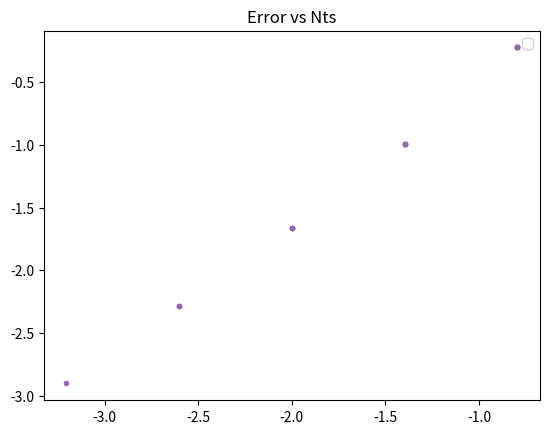
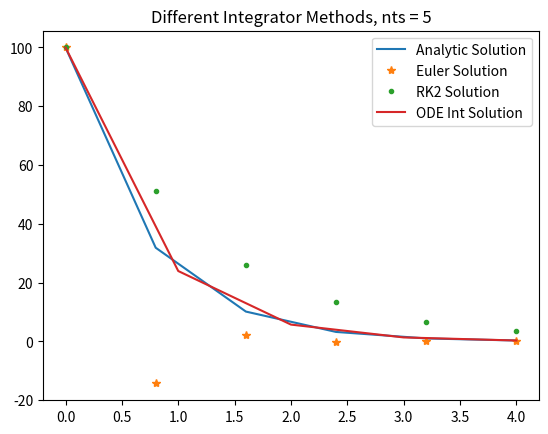

Python code for these plots, in order:
from scipy.integrate import odeint
import numpy as np
import matplotlib.pyplot as plt
import math

def Euler_solver(N0, tmin, tmax, nts, decay_deriv):
	N, t = np.zeros(nts+1), np.linspace(tmin, tmax, nts+1)
	dt = t[1] - t[0]

	N[0] = N0
	for i in range(0,nts):
		N[i+1] = N[i] + dt * decay_deriv(N[i], t[i])

	return N, t

def RK2_solver(N0, tmin, tmax, nts, decay_deriv):
	N, t = np.zeros(nts+1), np.linspace(tmin, tmax, nts+1)
	dt, dt2 = t[1] - t[0], (t[1] - t[0])/2

	Nh, th = np.zeros(nts+1), [t[i] + dt/2 for i in range(0, len(t))]
	N[0] = N0
	for i in range(0,nts):
		Nh[i] = N[i] + dt2 * decay_deriv(N[i],t[i])
		N[i+1] = N[i] + dt * decay_deriv(Nh[i],th[i])

	return N, t

def odeint_solver(N0, tmin, tmax, nts, decay_deriv):
	t = np.linspace(tmin, tmax, nts)
	N = odeint(decay_deriv, N0, t)
	return N, t

def decay_deriv(N,t):
	N1 = -(1./tau) * N
	return N1

def errorplotting(N0, tmin, tmax, nts, decay_deriv):
	nts, trueVal = 10, 0.3298505755
	error, nfinal, ntsarray, dt = np.zeros([5]), np.zeros([5]), np.zeros([5]), np.zeros([5])

	for i in range(0,5):
		ntsarray[i] = nts
		N, t = RK2_solver(N0, tmin, tmax, nts, decay_deriv)
		dt[i] = (t[1] - t[0])**2
		error[i] = abs((N[nts]-trueVal)/(trueVal))
		logE = np.log10(error)
		logt = np.log10(dt)
		plt.plot(logt,logE,'.',label="")
		nts *= 2

	plt.title("Error vs Nts")
	plt.legend()
	plt.show(block=False)
	return

tau, tmin, tmax, N0, nts = 0.7, 0.0, 4.0, 100.0, 5

N_euler, t_euler = Euler_solver(N0, tmin, tmax, nts, decay_deriv)
N_RK2, t_RK2 = RK2_solver(N0, tmin, tmax, nts, decay_deriv)
N_odeint, t_odeint = odeint_solver(N0, tmin, tmax, nts, decay_deriv)

t_analytic = np.linspace(tmin, tmax, nts+1)
N_analytic = [N0*math.exp(-t_analytic[i]/tau) for i in range(0,nts+1)]
print(N_analytic)

errorplotting(N0, tmin, tmax, nts, decay_deriv)

plt.figure()
plt.plot(t_analytic, N_analytic,label="Analytic Solution")
plt.plot(t_euler, N_euler, "*",label="Euler Solution")
plt.plot(t_RK2, N_RK2, ".",label="RK2 Solution")
plt.plot(t_odeint, N_odeint, '-',label="ODE Int Solution")

plt.legend()
plt.title("Different Integrator Methods, nts = " + str(nts))
plt.show(block=False)
